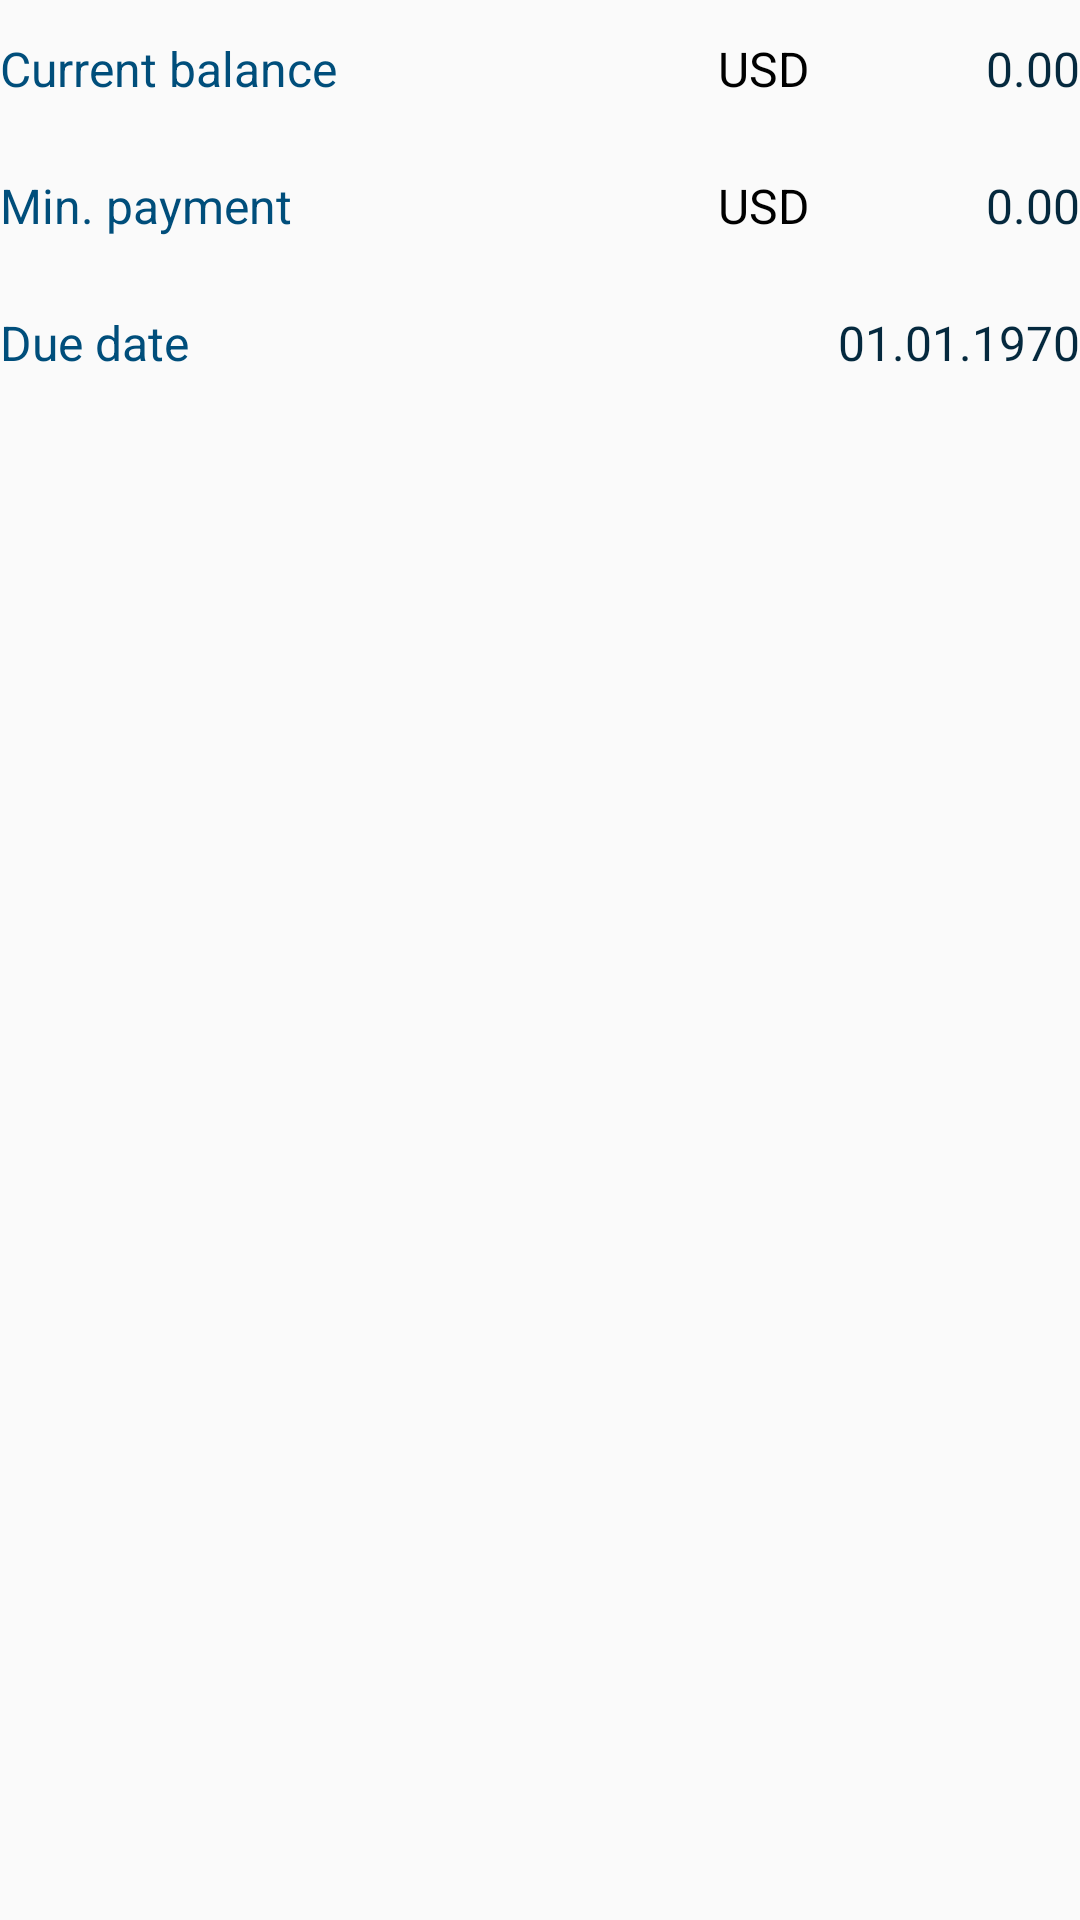

Layout XML and referenced resources for this Android screen:
<!-- AndroidManifest.xml: application theme AppTheme -->
<!-- res/layout/content_main_data.xml -->
<?xml version="1.0" encoding="utf-8"?>
<RelativeLayout xmlns:android="http://schemas.android.com/apk/res/android"
    android:layout_width="match_parent"
    android:layout_height="match_parent">

    
    <TextView
        android:id="@+id/current_balance_label_tv"
        android:layout_width="wrap_content"
        android:layout_height="wrap_content"
        android:layout_alignParentStart="true"
        android:layout_alignParentTop="true"
        android:layout_marginTop="@dimen/default_view_normal_margin"
        android:layout_marginBottom="@dimen/default_view_normal_margin"
        android:text="@string/label_current_balance"
        android:textColor="@color/colorPrimaryDark"
        android:textSize="@dimen/default_normal_text_size" />

    <TextView
        android:id="@+id/current_balance_usd_label_tv"
        android:layout_width="wrap_content"
        android:layout_height="wrap_content"
        android:layout_alignParentTop="true"
        android:layout_marginTop="@dimen/default_view_normal_margin"
        android:layout_marginBottom="@dimen/default_view_normal_margin"
        android:layout_toStartOf="@+id/current_balance_amount_tv"
        android:text="@string/label_usd"
        android:textColor="@color/colorBlack"
        android:textSize="@dimen/default_normal_text_size" />

    <TextView
        android:id="@+id/current_balance_amount_tv"
        android:layout_width="@dimen/decimal_value_text_view_width"
        android:layout_height="wrap_content"
        android:layout_alignParentTop="true"
        android:layout_alignParentEnd="true"
        android:layout_marginTop="@dimen/default_view_normal_margin"
        android:layout_marginBottom="@dimen/default_view_normal_margin"
        android:text="@string/sample_value_decimal"
        android:textAlignment="textEnd"
        android:textColor="@color/colorDark"
        android:textSize="@dimen/default_normal_text_size" />

    
    <TextView
        android:id="@+id/min_payment_label_tv"
        android:layout_width="wrap_content"
        android:layout_height="wrap_content"
        android:layout_below="@+id/current_balance_label_tv"
        android:layout_alignParentStart="true"
        android:layout_marginTop="@dimen/default_view_normal_margin"
        android:layout_marginBottom="@dimen/default_view_normal_margin"
        android:text="@string/label_min_payment"
        android:textColor="@color/colorPrimaryDark"
        android:textSize="@dimen/default_normal_text_size" />

    <TextView
        android:id="@+id/min_payment_usd_label_tv"
        android:layout_width="wrap_content"
        android:layout_height="wrap_content"
        android:layout_below="@+id/current_balance_usd_label_tv"
        android:layout_alignStart="@+id/current_balance_usd_label_tv"
        android:layout_marginTop="@dimen/default_view_normal_margin"
        android:layout_marginBottom="@dimen/default_view_normal_margin"
        android:text="@string/label_usd"
        android:textColor="@color/colorBlack"
        android:textSize="@dimen/default_normal_text_size" />

    <TextView
        android:id="@+id/min_payment_amount_tv"
        android:layout_width="@dimen/decimal_value_text_view_width"
        android:layout_height="wrap_content"
        android:layout_alignBaseline="@+id/min_payment_usd_label_tv"
        android:layout_alignBottom="@+id/min_payment_usd_label_tv"
        android:layout_alignParentEnd="true"
        android:layout_marginTop="@dimen/default_view_normal_margin"
        android:layout_marginBottom="@dimen/default_view_normal_margin"
        android:text="@string/sample_value_decimal"
        android:textAlignment="textEnd"
        android:textColor="@color/colorDark"
        android:textSize="@dimen/default_normal_text_size" />

    
    <TextView
        android:id="@+id/due_date_label_tv"
        android:layout_width="wrap_content"
        android:layout_height="wrap_content"
        android:layout_below="@+id/min_payment_label_tv"
        android:layout_alignParentStart="true"
        android:layout_marginTop="@dimen/default_view_normal_margin"
        android:layout_marginBottom="@dimen/default_view_normal_margin"
        android:text="@string/label_due_date"
        android:textColor="@color/colorPrimaryDark"
        android:textSize="@dimen/default_normal_text_size" />

    <TextView
        android:id="@+id/due_date_tv"
        android:layout_width="wrap_content"
        android:layout_height="wrap_content"
        android:layout_alignBaseline="@+id/due_date_label_tv"
        android:layout_alignBottom="@+id/due_date_label_tv"
        android:layout_alignParentEnd="true"
        android:layout_marginTop="@dimen/default_view_normal_margin"
        android:layout_marginBottom="@dimen/default_view_normal_margin"
        android:text="@string/sample_value_date"
        android:textColor="@color/colorDark"
        android:textSize="@dimen/default_normal_text_size" />

</RelativeLayout>
<!-- resources referenced by this layout -->
<resources>
  <color name="colorBlack">#000000</color>
  <color name="colorDark">#05293E</color>
  <color name="colorPrimaryDark">#004E7B</color>
  <dimen name="decimal_value_text_view_width">90dp</dimen>
  <dimen name="default_normal_text_size">16sp</dimen>
  <dimen name="default_view_normal_margin">12dp</dimen>
  <string name="label_current_balance">Current balance</string>
  <string name="label_due_date">Due date</string>
  <string name="label_min_payment">Min. payment</string>
  <string name="label_usd">USD</string>
  <string name="sample_value_date">01.01.1970</string>
  <string name="sample_value_decimal">0.00</string>
  <style name="AppTheme" parent="Theme.AppCompat.Light.NoActionBar">
          
          <item name="colorPrimary">@color/colorPrimary</item>
          <item name="colorPrimaryDark">@color/colorPrimaryDark</item>
          <item name="colorAccent">@color/colorAccent</item>
      </style>
  <color name="colorPrimary">#539AC6</color>
  <color name="colorAccent">#FFAD57</color>
</resources>
